pico-8 play session: mixed d-pad (fixed 12-tick cycle), after a click and taps of 🅾, ❎, 🅾+❎, 🅾 in the second before t = 0

[t = 2 s] mixed d-pad (1.2s cycle ×~1): → ← ↑ ↓ + 🅾/❎ taps, ~2s
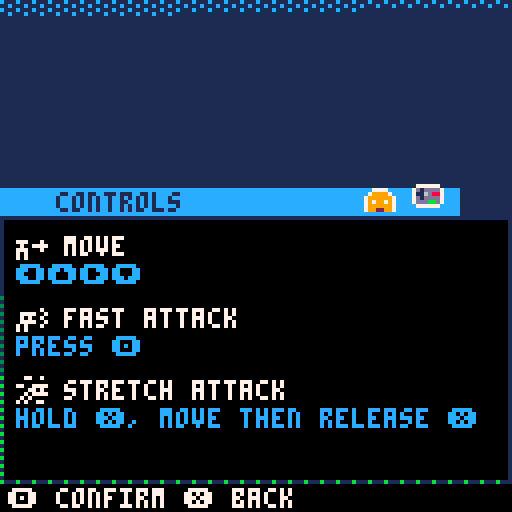
[t = 4 s] mixed d-pad (1.2s cycle ×~3): → ← ↑ ↓ + 🅾/❎ taps, ~4s
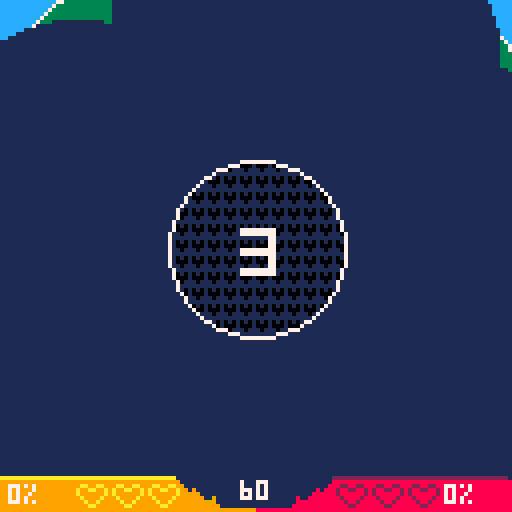
[t = 6 s] mixed d-pad (1.2s cycle ×~5): → ← ↑ ↓ + 🅾/❎ taps, ~6s
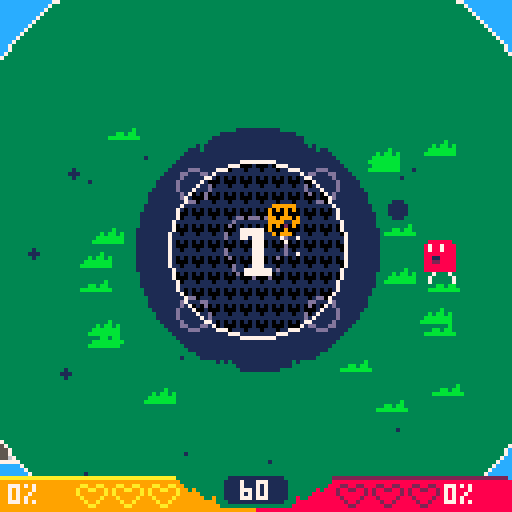
[t = 8 s] mixed d-pad (1.2s cycle ×~6): → ← ↑ ↓ + 🅾/❎ taps, ~8s
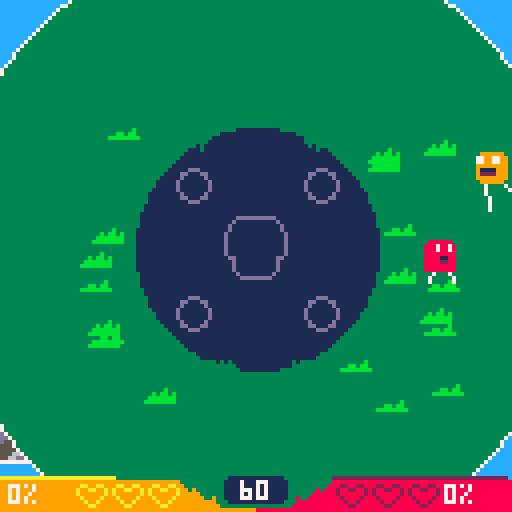

pico-8 cartridge
version 27
__lua__
-- smash like multiplayer game
-- by sebastian lind

players = {} 

respawn_time = 120

small_length, small_stamina, small_lag = 12, 15, 8

long_stamina, stretching_stamina, long_lag = 16, 0.5, 12

knock_back_dec_fastest, knock_back_dec_fast, knock_back_dec_slow = 0.8, 0.88, 0.93

start_speed, start_size, start_acc = 1, 4, 0.15

stamina_recharge, stamina_max, stamina_over_use = 0.3, 43, 0.5

shoot_d_normal, shoot_d_banana, shoot_speed,speed_up, missile_speed = 15, 40, 1.9, 2, 3

power_up_times={
	180, -- shoot
	180, -- banana
	180, -- speed
	300, -- invis
	360, -- flight
	240  -- missile
}

function init_player(x, y, player, stocks, is_ai, is_hat)
	local p = {
	x = x,
	y = y,
	ox = x-1,
	oy = y,
	dx = 0,
	dy = 0,
	flip = false,

	speed = start_speed,
	percentage = 1,
	acc = start_acc,

	attack_speed = 0,
	attack = 0,
	state = 0,
	angle = 0,
	size = start_size,
	
	oax = 0,
	oay = 0,
	nax = 0,
	nay = 0,
	px = 0,
	py = 0,

	spr = 16 + 16 * player,
	col = player == 1 and 2 or 10,
	player = player, -- change to id ...

	stretch = false,
	respawn = false,
	is_outside = false,
	won = false,
	confirm = -1,

	is_ai = is_ai,
	ai_walk_steps=0,
	ai_stretch_steps=0,
	ai_w_x = 64,
	ai_w_y = 64,
	ai_attack_range=20+flr(rnd(10)),
	
	knock_back_speed = knock_back_dec_fast,

	respawntimer = 0,
	stock = stocks,

	stamina = stamina_max,
	walk_slow = 1,
	walk_fast = 1,
	end_lag = 0,

	power = 0,
	power_up = 0,
	power_up_start_time = 0,
	power_up_time = 0,
	shoot_delay=shoot_d_normal,
	stretch_sfx,
	wing_c=0,
	missile_speed=0,
	missile_on=false,
	
	leglx = x - 3,
	legly = y + 6,
	legrx = x + 2,
	legry = y - 4,
	legs = init_legs(x, y, 1.5),

	h_on = is_hat,
	h_a = 0,
	h_p = 0,
	hat = is_hat and 1+flr(rnd(31)) or 0,
	h_x = x,
	h_y = y,
	}
	add(players, p)
end

function updateplayers()
	for k,p in pairs(players) do
		if p.state == 0 then
			recover_stamina(p) 
			if p.is_ai then
				ai_logic(p)
			else
				movement(p)
			end
		end

		for k,op in pairs(players) do
			if p.player ~= op.player then
				p.flip = p.x < op.x
				collision(p,op)
				missile(p,op)
			end 
		end

		if (not p.stretch and p.missile_on == false)update_legs(p.legs, p)
		if (p.power_up > 0)handle_powerup(p)
		if (p.shoot_delay > 0)p.shoot_delay-=1
		p.is_outside = p.x >= 128 or p.x <= 0 or p.y >= 128 or p.y <= 0
		if p.hat > 0 then 
			if p.h_on then 
				p.h_x = p.x
				p.h_y = p.y
			else
				lose_hat(p)
			end
		end 

		if countdown <= 0 then
			if p.state == 0 then 
				if not p.stretch then
					if p.walk_slow == 1 and not p.respawn then
						if p.power_up ~= 1 and p.power_up ~= 2 then
							if (not p.missile_on)do_small_attack(p)
							do_long_attack(p)
						elseif p.shoot_delay <= 0 then
							do_shoot(p)
						end
					end
				else
					stretching(p)
				end
			elseif p.state == 1 then
				attacking(p)
			elseif p.state == 2 then
				retrackting(p)
			elseif p.state == 3 then
				push_back(p)
			elseif p.state == 4 then
				end_lag(p)
			end
			outside_of_arena(p)
			respawn(p)
		end
	end
end

function missile(p, op)
	if p.power_up == 6 and p.missile_on and not op.respawn then
		shake+=0.005
		sfx(40)
		local angle = angle(op.x,op.y,p.x,p.y)
		initparticle(p.x-rnd(4)+rnd(4),p.y-rnd(4)+rnd(4),-angle,0.5,1+flr(rnd(2)), 7)
		p.spr=25 + 16 * p.player
		p.missile_speed = lerp(p.missile_speed, missile_speed, 0.2)
		p.x+=p.missile_speed * cos(angle)
		p.y+=p.missile_speed * sin(angle)
	end
end

function end_missile(p)
	p.power_up=0
	p.power_up_time=0
	p.missile_speed=0
	p.missile_on=false
	reset_legs(p.legs, p)
end

function recover_stamina(p)
	if p.stamina < stamina_max then
		p.stamina += stamina_recharge
	elseif p.stamina >= stamina_max then
		p.stamina = stamina_max
		p.walk_slow = 1
	end
	
	if p.stamina < 0 then
		p.walk_slow = stamina_over_use
		p.stamina = 0
	end
	if p.walk_slow < 1 and flr(p.stamina) % 5 == 0 then
		initparticle(p.x-rnd(4)+rnd(4),p.y,0.75-rnd(0.04)+rnd(0.04),1+rnd(1), 1+flr(rnd(2)), 12)
	end
end

function end_lag(p)
	if p.end_lag > 0 then 
		p.end_lag -= 1
	else
		p.state = 0
	end
end

function collision(p,op) --also messy
	if (not p.respawn and not op.respawn) and p.state ~= 3 and op.state ~= 3 then
		if a_circ_collision(p,op) then 
			local p_power_distance = distance(p.oax,p.oay,p.nax,p.nay)
			local op_power_distance = distance(op.oax,op.oay,op.nax,op.nay)
			
			local p_angle = angle(p.x, p.y, p.oax, p.oay)
			local op_angle = angle(op.x, op.y, op.oax, op.oay)

			local prevdx = p.dx
			local prevdy = p.dy

			if (p.power_up == 6 and op.state == 0) or (op.power_up == 6 and p.state == 0) then --missile attack
				shake+=0.25
				sfx(42)
				if p.power_up == 6 then
					end_missile(p)
					op.state = 3
					op.knock_back_speed = 0.9
					op.angle = p_angle
					distribute_power(op, 40, 1)
				else
					end_missile(op)
					p.state = 3
					p.knock_back_speed = 0.9
					p.angle = op_angle
					distribute_power(p, 40, 1)
				end
			elseif p.state ~= 1 and op.state ~= 1 then -- both just moves
				p.x = p.ox
				p.y = p.oy
				op.x = op.ox
				op.y = op.oy
				p.stretch = false
				op.stretch = false
				p.state = 0
				op.state = 0

				p.dx = op.dx
				p.dy = op.dy
				op.dx = prevdx
				op.dy = prevdy
				if op.is_ai then 
					op.speed /= 2
				end
				sfx(21)

				initparticle(p.x-rnd(4)+rnd(4),p.y-rnd(4)+rnd(4),-p_angle,0.5,1+flr(rnd(2)), 7)
			elseif p.state == 1 and op.state ~= 1 then -- just one attack
				if(p.attack==1) then sfx(20) else sfx(24) end
				shake+=0.12
				hitstun = 4
				p.state = 2
				op.state = 3
				op.knock_back_speed = knock_back_dec_fast

				op.angle = p_angle
				distribute_power(op, p_power_distance, 1)
				for i=0,3 do
					initparticle(op.x+rnd(8)-rnd(8),op.y+rnd(8)-rnd(8), p_angle-rnd(1)/20 +rnd(1)/20, 3+rnd(2)*op.knock_back_speed,1+flr(rnd(3)), p.col)
				end
			elseif p.state == 1 and op.state == 1 then -- both attack
				shake+=0.10
				p.state = 3
				op.state = 3
				
				op.angle = p_angle
				p.angle = op_angle
				distribute_power(op, p_power_distance, 0.75)
				distribute_power(p, op_power_distance, 0.75)

				-- calculate a small attack as a block
				if p.attack == 1 and op.attack ~= 1 then
					p.knock_back_speed = knock_back_dec_fast
					op.knock_back_speed = knock_back_dec_slow
					hitstun = 10
					sfx(23)
				elseif p.attack == 1 and op.attack == 1 then
					p.knock_back_speed = knock_back_dec_fast
					op.knock_back_speed = knock_back_dec_fast
					hitstun = 8
					sfx(22)
				else
					p.knock_back_speed = knock_back_dec_slow
					op.knock_back_speed = knock_back_dec_slow
					local midx = lerp(p.x, op.x, 0.5)
					local midy = lerp(p.y, op.y, 0.5) 
					initcircle(midx, midy, 4, 40, 7)
					hitstun = 12
					sfx(25)
				end 

				for i=0,4 do
					initparticle(op.x+rnd(8)-rnd(8),op.y+rnd(8)-rnd(8), p_angle-rnd(1)/20 +rnd(1)/20, 3+rnd(2)*op.knock_back_speed,2+flr(rnd(3)), p.col)
					initparticle(p.x+rnd(8)-rnd(8),p.y+rnd(8)-rnd(8), op_angle-rnd(1)/20 +rnd(1)/20, 3+rnd(2)*p.knock_back_speed,2+flr(rnd(3)), op.col)
				end
			end
		end
	end
end

function distribute_power(pl, power_distance, strength)
	pl.power = ((power_distance / 8) * pl.percentage) * strength
	pl.percentage += power_distance / 30 * strength
	if pl.power_up == 6 then
		initcircle(pl.x, pl.y, 3, 40, 7)
		hitstun = 20
		end_missile(pl)
	end
	if pl.is_ai then 
		pl.speed = 0
	end
	if pl.h_on and pl.hat > 0 and pl.power > 2 then 
		sfx(8)
		pl.h_on = false
		pl.h_a = pl.angle
		pl.h_p = pl.power * 1.5
	end
end

function outside_of_arena(p)
	local is_dead = not p.respawn and game_state ~= 3 and p.power_up ~= 5 and
		((not circ_collision(p.x,p.y,arenax,arenay,4,arenarad) and 
		p.state == 0 and not p.stretch) or 
		(p.state ~= 0 and p.is_outside))
	if is_dead then
		shake+=0.08
		initcircle(p.x, p.y, 3, 80, p.col)
		for i = 0, 20 do
			initparticle(p.x+4,p.y+4, 0.05*i, 3, 2+flr(rnd(2)), 7)
			initparticle(p.x+4,p.y+4, 0.05*i, 6, 4+flr(rnd(4)), p.col)
		end
		remove_stock(p)
	end
end

function remove_stock(p)
	if not p.respawn then
		p.respawn = true
		p.stretch = false
		p.percentage = 1
		p.stamina = stamina_max
		p.walk_slow = 1
		p.ai_stretch_steps = 0
		p.walk_fast = 1
		p.state = 0
		p.angle = 0
		p.power = 0
		p.hat = 0
		p.x = 60 + rnd(8)
		p.y = 60 + rnd(8)
		p.spr=18 + 16 * p.player
		p.power_up = 0
		p.power_up_time = 0
		p.missile_speed = 0
		p.missile_on = false
		sfx(29)
		reset_legs(p.legs, p)
		p.stock -= 1

		if p.stock == 0 then
			game_over()
		end
	end
end

function respawn(p)
	if p.respawn then
		if p.respawntimer < respawn_time then
			p.respawntimer+=1
			if (p.respawntimer % 4 == 0)initparticle(p.x,p.y, 0.75, 1 + flr(rnd(2)),1+flr(rnd(2)), p.col)
		else 
			p.spr=16 + 16 * p.player
			p.respawntimer = 0
			p.respawn=false
			sfx(43)
			-- can stick here...
		end
	end
end

function handle_powerup(p)
	if p.power_up == 3 then
		p.walk_fast = speed_up
		if abs(p.dx) > 1.7 or abs(p.dy) > 1.7 then
			initparticle(p.x-4+rnd(8),p.y-4+rnd(8), 0,0, rnd(2), 10)
		end
	end
	if p.power_up == 5 then
		if p.wing_c < 1.9 then
			p.wing_c+=0.1	
		else
			p.wing_c=0
		end
	end

	if p.power_up_time > 0 then 
		p.power_up_time-=1
	else
		if (p.power_up == 6)end_missile(p)
		p.power_up_time = 0
		p.power_up = 0
		p.walk_fast = 1
	end
end

function movement(p)	
	p.ox = p.x
	p.oy = p.y
	
	p.dx *= 0.85
	p.dy *= 0.85

	local speed =  p.speed * p.walk_slow * p.walk_fast
	local acc = p.acc * p.walk_fast

	p.dx=min(p.dx, speed)
	p.dx=max(p.dx,-speed)
	p.dy=min(p.dy, speed)
	p.dy=max(p.dy,-speed)

	local moved = false
	if btn(0, p.player) then 
		p.dx-= acc
		moved=true
	end
	if btn(1, p.player) then 
		p.dx+= acc
		moved=true
	end
	if btn(2, p.player) then 
		p.dy-= acc
		moved=true
	end
	if btn(3, p.player) then 
		p.dy+= acc
		moved=true
	end

	p.x+=p.dx
	p.y+=p.dy
	if moved then
		p.angle = angle(p.x, p.y, p.ox, p.oy)
	end
end

function ai_logic(p) -- messy code, does somewhat its job
	local n_a = 0
	for k, op in pairs(players) do		
		if p.player ~= op.player then
			local distance_to_player = distance(op.x, op.y, p.x, p.y)
			local is_running_away = p.percentage > 2.6 and op.percentage < 3 and distance_to_player < 22 and (arenatime >= halftime and is_half_time)

			-- determine walking angle
			if p.respawn and (arenatime < halftime and is_half_time) then
				n_a=angle(arenax + rnd(4) - rnd(4), arenay + rnd(4) - rnd(4), p.x, p.y)
			elseif #power_ups > 0 and power_ups[1].transparent_c <= 0 then 
				n_a = angle(power_ups[1].x, power_ups[1].y, p.x, p.y)
			elseif p.ai_stretch_steps > 0 then
				p.ai_stretch_steps-=1
				if p.x < 4 or p.y < 4 or p.x > 124 or p.y > 124 then
					n_a=angle(arenax, arenay, p.x, p.y)
				else
					n_a=angle(p.x, p.y, op.x, op.y)
				end
			elseif p.ai_walk_steps > 0 then
				p.ai_walk_steps-=1
				n_a = angle(p.ai_w_x, p.ai_w_y, p.x, p.y)
				
				if distance(p.ai_w_x, p.ai_w_y, p.x, p.y) < 6 then
					p.ai_walk_steps = 0
				end
			elseif circ_collision(op.x, op.y, arenax, arenay, 4, arenarad) then
				if is_running_away then
					n_a=angle(p.x, p.y, op.x, op.y)
				else
					n_a=angle(op.x, op.y, p.x, p.y)
				end
			else
				random_w_point(p) -- just walk somewhere else
			end
		
			--attack
			if not p.respawn and not op.respawn and not p.missile_on and countdown <= 0 and p.walk_slow == 1 and p.ai_stretch_steps <= 0 then
				if p.power_up ~= 1 and distance_to_player < p.ai_attack_range and (p.stamina > 30 or op.percentage > 3.5) then
					-- pick new attack range
					p.ai_attack_range = 21 + flr(rnd(10))
					--attack not in walking direction
					if is_running_away or p.ai_walk_steps > 0 then 
						p.angle  = angle(op.x, op.y, p.x, p.y)
					else
						p.angle = n_a
					end
					small_attack(p)
					return
				elseif (p.power_up == 1 or p.power_up == 2) and p.shoot_delay <= 0 then
					shoot(p)
				end
			end

			-- check if it should walk randomly or stretch
			if p.ai_walk_steps <= 0 and p.ai_stretch_steps <= 0 and (arenatime > halftime and is_half_time)
			 and (distance_to_player > 36 or op.respawn or countdown > 0 or op.state == 3 or p.respawn) then
				local step_r = rnd()

				if step_r > 0.98 and not op.respawn and not p.respawn and countdown <= 0 and p.walk_slow == 1 then -- stretch 
					p.ai_stretch_steps = 24 + flr(rnd(50))
					long_attack(p)
				elseif step_r > 0.9 or op.respawn then -- walk random
					random_w_point(p)
				end
			end
		end
	end

	p.speed=lerp(p.speed, start_speed * 0.7, 0.03)
	p.ox = p.x
	p.oy = p.y

	p.x += p.speed * cos(n_a) * p.walk_slow * p.walk_fast
	p.dx = p.x - p.ox	
	p.y += p.speed * sin(n_a) * p.walk_slow * p.walk_fast
	p.dy = p.y - p.oy
end

function random_w_point(p)
	p.ai_walk_steps = 20 + flr(rnd(60))
	p.ai_w_x, p.ai_w_y = get_point_in_circle(arenax,arenay,arenarad)
end

function get_point_in_circle(x,y,rad)
	local random_r = (rad-10) * sqrt(rnd())
	local theta = rnd() * 2 * 3.14
	return x + random_r * cos(theta), y + random_r * sin(theta)
end

function do_shoot(p)
	if btnp(4, p.player) and not p.respawn then
		shoot(p)
	end
end

function shoot(p)
	for k, op in pairs(players) do
		if p ~= op then
			sfx(p.power_up == 1 and 26 or 44)
			initbullet(p.x,p.y, angle(op.x,op.y,p.x,p.y), p.player,p.power_up)
			p.shoot_delay = p.power_up == 1 and shoot_d_normal or shoot_d_banana
			p.spr = 21 + 16 * p.player
		end
	end
end

function do_small_attack(p)
	if btnp(4, p.player) then
		small_attack(p)
	end
end

function small_attack(p)
	p.dx = 0
	p.dy = 0
	p.oax = p.x
	p.oay = p.y
	p.nax = p.x + cos(p.angle) * small_length
	p.nay = p.y + sin(p.angle) * small_length
	p.state = 1
	p.attack = 1
	sfx(37)
	p.stamina-=small_stamina
	p.end_lag = small_lag
	
end

function do_long_attack(p)
	if btn(5,p.player) then
		long_attack(p)
	end
end

function long_attack(p)
	if p.power_up == 6 then 
		if (not p.missile_on)shake+=0.1
		sfx(12)
		p.missile_on=true
		return
	end
	p.spr=22 + 16 * p.player
	p.dx = 0
	p.dy = 0
	p.oax = p.x
	p.oay = p.y
	p.stretch = true
	p.end_lag = long_lag
end

function attacking(p)
	p.x=lerp(p.x,p.nax,0.35)
	p.y=lerp(p.y,p.nay,0.35)
	
	if distance(p.x, p.y, p.nax, p.nay) < 0.5 then 
		p.state = 2
		p.spr=19 + 16 * p.player
	end
end

function retrackting(p)
	p.x=lerp(p.x,p.oax,0.25)
	p.y=lerp(p.y,p.oay,0.25)
	p.size=lerp(p.size,start_size,0.3)
	if distance(p.x, p.y, p.oax, p.oay) < 0.5 then 
		p.state = 4
		p.spr = 16 + 16 * p.player
	end
end

function stretching(p)
	local distance = distance(p.x, p.y, p.oax, p.oay)
	if (btn(5, p.player) or p.ai_stretch_steps > 0) and not p.is_outside and p.walk_slow == 1 then
		p.stamina-= stretching_stamina
		p.speed = (start_speed - (distance / 42) * start_speed)
		if p.speed < 0 then
			p.speed = 0
		end
		local new_stretch_sfx = min(30 + flr(distance / 10),35)
		if (new_stretch_sfx ~= p.stretch_sfx) then 
			sfx(new_stretch_sfx)
			p.stretch_sfx = new_stretch_sfx
		end
	else
		p.state = 1
		p.stamina -= long_stamina
		local angle = angle(p.oax, p.oay,p.x, p.y)
		p.speed = start_speed
		p.stretch = false
		p.attack = 2
		sfx(36)
		p.dx = 0
		p.dy = 0
		p.nax = p.oax + cos(angle) * distance
		p.nay = p.oay + sin(angle) * distance
	end
end

function push_back(p)
	p.power*=p.knock_back_speed
	p.spr=20 + 16 * p.player

	local ox = p.x
	local oy = p.y
	p.x = p.x + cos(p.angle) * p.power
	p.y = p.y + sin(p.angle) * p.power
	--calc delta instead
	p.dx = p.x - ox
	p.dy = p.y - oy

	if p.power < 0.1 then
		p.state = 0
		p.spr=16 + 16 * p.player
	end
end

function lose_hat(p)
	p.h_p *= 0.99 
	p.h_x = p.h_x + cos(p.h_a) * p.h_p
	p.h_y = p.h_y + sin(p.h_a) * p.h_p
end

function draw_player(p)
	if p.power_up ~= 4 then
		local bounce = p.spr % 2 == 0 and 1 or 0
		if p.power_up == 5 then
			fillp(▒)
			circfill(p.x,p.y+8,4+bounce,2)
			fillp()
		end
		if not p.respawn and not p.missile_on and (p.power_up ~= 5 or (p.power_up == 5 and p.stretch == true)) then
			draw_legs(p.legs, p)
		end
		local b_dead = p.respawn and bounce*2 or 0
		spr(p.spr, p.x-4, p.y-4+b_dead,1,1,p.flip)
		
		if p.hat > 0 then
			spr(127+p.hat,p.h_x-4, p.h_y-9-bounce,1,1,p.flip)
		end
		if p.power_up == 5 then 
			spr(178+p.wing_c,p.x-12,p.y-3-bounce)
			spr(178+p.wing_c,p.x+4,p.y-3-bounce,1,1,true)
		end
	end

--print(p.missile_speed, p.x, p.y, 2)
end

--legs

function init_legs(x, y, speed)
	local legs = {
		rx = x - 3,
		ry = y + 6,
		lx = x + 3,
		ly = y + 6,
		speed = speed,
		stop = false,
		area = 10,
		pointx = x,
		pointy = y + 4,
	}
	return legs
end

function update_legs(l, p)
	if not l.stop then
		local dist = distance(l.rx, l.ry, l.pointx, l.pointy)
		l.rx += p.dx * l.speed
		l.ry += p.dy * l.speed
		if dist >= l.area then 
			l.lx = p.x + 3
			l.ly = p.y  + 6
			l.pointx = l.rx
			l.pointy = l.ry
			l.stop = true
			if not p.respawn then 
				if game_state == 3 and not p.won then 
					p.spr = 23 + 16 * p.player
				else
					p.spr = 16 + 16 * p.player
				end
			end
		end
	else
		local dist = distance(l.lx, l.ly, l.pointx, l.pointy)
		l.lx += p.dx * l.speed
		l.ly += p.dy * l.speed
		if dist >= l.area then 
			l.rx = p.x - 3
			l.ry = p.y + 6
			l.pointx = l.lx
			l.pointy = l.ry
			l.stop = false
			if not p.respawn then 
				if game_state == 3 and not p.won then 
					p.spr = 24 + 16 * p.player
				else
					p.spr = 17 + 16 * p.player
				end
			end
			sfx(28)
			initparticle(l.rx + rnd(5),l.ry, 0.01, -0.5, 1, 7)
		end
	end
end

function reset_legs(l, p)
	l.rx = p.x - 3
	l.ry = p.y + 6
	l.lx = p.x + 3
	l.ly = p.y + 6
end

function draw_legs(l, p)
	line(p.x - 2, p.y + 3, l.rx, l.ry, 7)
	line(p.x + 2, p.y + 3, l.lx, l.ly, 7)
end

bullets={}
function initbullet(x, y, angle, player, type)
	local start_spr=160 + player * 2 + (type-1) * 4
	
	local b={
		x=x,
		y=y,
		angle = angle,
		player = player,
		incol = 8,
		size = 2,
		speed = type == 1 and shoot_speed or 0,
		type = type,
		s_spr = start_spr,
		spr = start_spr,
		knock_back = type == 1 and 15 or 10,
		damage = type == 1 and 0.5 or 1,
		col = player == 1 and 9 or 13,
		timer=0
	}
	add(bullets, b)
end

function updatebullets()
	for k,b in pairs(bullets) do
		b.x+=b.speed*cos(b.angle)
		b.y+=b.speed*sin(b.angle)

		bullet_collision(b)

		if b.timer < 30 then 
			b.timer+=1
		else
			b.timer=0
			if b.spr > b.s_spr then 
				b.spr-=1
			else
				b.spr+=1
			end
		end
		if b.x >= 128 or b.x <= 0 or b.y >= 128 or b.y <= 0 then
			del(bullets, b)
		end
	end
end

function bullet_collision(b)
	for k, p in pairs(players) do
		if (b.player ~= p.player and not p.respawn and p.power_up ~= 5) then
			if circ_collision(b.x,b.y,p.x, p.y, b.size, 4) then
				if p.state ~= 3 then 
					p.state = 3
					sfx(b.type == 1 and 27 or 41)
					p.angle = b.type == 1 and b.angle or angle(b.x,b.y,p.x,p.y)
					p.knock_back_speed = b.type == 1 and knock_back_dec_fastest or knock_back_dec_slow
					distribute_power(p, b.knock_back, b.damage)
				end
				for i=0, 3 do initparticle(b.x,b.y,0,0,2,b.incol) end
				del(bullets, b)
			end
		end
	end
end

function draw_bullet(b)
	spr(b.spr,b.x-4,b.y-4)
end

-->8
--particles
particles={}
function initparticle(x,y,sangle,sspeed,size,col)
	local p={
		x=x,
		y=y,
		angle= sangle == 0 and rnd(0) or sangle,
		speed = sspeed == 0 and rnd(2) or sspeed,
		size=size,
		col=col
	}
	add(particles,p)
end

function updateparticle(p)
	p.speed*=0.9
	p.x+=p.speed*cos(p.angle)
	p.y+=p.speed*sin(p.angle)
	local speed = p.size > 5 and 0.4 or 0.09
	p.size -= speed
	if(p.size <=0)del(particles,p)
end

function drawcircpart(p)
	circfill(p.x,p.y,p.size,p.col)
end

circles={}
function initcircle(x,y,speed, maxsize, col)
	local p={
		x=x,
		mx=x,
		y=y,
		size=0,
		maxsize=maxsize,
		col=col,
		speed=speed
	}
	add(circles,p)
end

function updatecircle(p)
	p.size += p.speed
	if(p.size >=p.maxsize)del(circles,p)
end

function drawcircle(p)
	circ(p.x,p.y,p.size,p.col)
	circ(p.x,p.y,p.size-1,p.col)
end

power_ups={}
function init_powerup(x,y,type)
	local p={
		x=x,
		y=y,
		size=5,
		type=type,
		spr=111+type,
		t=0,
		flip=false,
		flipped=false,
		transparent_c=5,
		delay=50
	}
	sfx(39)
	add(power_ups,p)
end

function update_powerup(p)
	if p.transparent_c <= 0 then
		if p.t < p.delay then
			p.t+=1
		else
			if p.delay == 50 then
				p.delay=5
			else
				p.delay=50
				p.flipped=not p.flipped
			end
			p.t=0
			p.flip=not p.flip
		end
	
		for pl in all(players) do 
			if not pl.respawn and a_circ_collision(p, pl) then
				pl.power_up = p.type
				shake+=0.08
				pl.power_up_time = power_up_times[p.type]
				pl.power_up_start_time = pl.power_up_time
				sfx(9)
				del(power_ups, p)
			end
		end
	else
		p.transparent_c-=1
	end
end

function draw_powerup(p)
	if p.flip then
		line(p.x,p.y-p.size,p.x,p.y+p.size,6)
		line(p.x, p.y+p.size,p.x,p.y+p.size+2,0)
	else
		circfill(p.x, p.y+p.size, p.size-1, 0)
		if p.transparent_c <= 0 then 
			circfill(p.x,p.y,p.size,2)
		end
		spr(p.spr,p.x-p.size+1,p.y-p.size+1,1,1,p.flipped)
		circ(p.x,p.y,p.size,6)
	end
end


-->8
--main

function start_match(with_ai)
	sfx(15)
	sfx(16)
	music(-1,200)
	game_state=1
	countdown = 60 * 4
	g_countdown=180
	is_draw = false
	ti=0

	for i=0,20 do
		initparticle(rnd(128),rnd(128), 0.01, 0.01,30+flr(rnd(20)), 1)
	end

	for k,v in pairs(players) do players[k]=nil end
	for k,v in pairs(stones) do stones[k]=nil end
	for k,v in pairs(grass) do grass[k]=nil end
	for k,v in pairs(power_ups) do power_ups[k]=nil end
	for k,v in pairs(clouds) do clouds[k]=nil end
	for k,v in pairs(bullets) do bullets[k]=nil end

	local stocks = m_set[1][2][c_set[1]]
	arenatime = m_set[2][2][c_set[2]] * 60
	halftime = arenatime / 2
	arenarad = 80

	is_half_time = m_set[3][2][c_set[3]]
	is_item_on = m_set[4][2][c_set[4]]
	local is_hats_on = m_set[5][2][c_set[5]]

	init_player(20, 64, 0,stocks,false,is_hats_on)
	init_player(110, 64, 1,stocks,with_ai,is_hats_on)

	init_stone(6,5,1)
	init_stone(-3,110,2)
	init_stone(116,-1,2)
	init_stone(109,82,2)
	init_stone(48,82,1)

	shake+=0.15
	--init_powerup(40,40,2) -- test

	arenaspr = 26 + 2 * flr(rnd(3))

	for i=0, 32 do
		local x=20+rnd(90)
		local y=20+rnd(80)
		if not circ_collision(x+4,y+4,arenax,arenay,6,arenainner) and
				circ_collision(x+4,y+4,arenax,arenay,1,arenarad) then
			init_grass(x,y)
		end
	end
end

hitstun = 0
function _init()
	cartdata("elastiskalinjen_fll")
	music_off=dget(0)
	if (music_off==0)music(7)
	menuitem(1,m_t..is_on(music_off), function() toggle_music() end)

	local bread = stat(6)
	if bread == "skip main" then
		main_menu_shown=true
		ma_x_b = 86
	end
end

music_off,m_t=0,"♪ music:"
function toggle_music()
	music_off= music_off == 1 and 0 or 1
	dset(0,music_off)
	if music_off == 1 then music(-1,200) else music(game_state == 0 and 0 or 7,200) end
	menuitem(1,m_t..is_on(music_off),function() toggle_music()  end)
end

function is_on(state) 
	return state==1 and "off" or "on"
end

function _update60()
	if game_state == 0 then 
		update_menu()
	elseif game_state >= 1 then
		spawn_waves()
		spawn_clouds()
		if hitstun == 0 then
			foreach(stones, update_stone)
			foreach(waves, update_wave)
			foreach(grass, update_grass)
			foreach(particles, updateparticle)
			foreach(circles, updatecircle)
			foreach(power_ups, update_powerup)
			foreach(clouds, update_cloud)
			updateplayers()
			updatebullets()

			if game_state == 1 then
				if countdown < 0 then
					update_arena()
					spawn_power_up()	
				else 
					countdown-=1
				end
			else
				update_game_over()
			end
		else
			hitstun -=1
		end
	end
end

function _draw()
	if game_state == 0 then 
		draw_menu()
	elseif game_state >= 1 then 
		cls(12)
		doshake()

		if arenatime <= halftime then
			spr(72,arenax-8, arenay + 24,2,2)
		end

		foreach(stones, draw_stone)
		foreach(waves, draw_wave)
		drawarena()
		foreach(grass, draw_grass)
		foreach(power_ups, draw_powerup)
		foreach(circles, drawcircle)
		foreach(bullets, draw_bullet)
		foreach(players, draw_player)
		foreach(particles, drawcircpart)

		foreach(clouds, draw_cloud)

		camera()
		if game_state == 3 then
			draw_game_over()
		end
		ui()
	end
end

-->8
--foliage

water_t=0
function spawn_waves()
	water_t = timer(water_t,40,spawn_wave)
end

function spawn_wave()
	local x=rnd(128)
	local y=rnd(128)
	if not circ_collision(x+4,y+4,arenax,arenay,1,arenarad) then
		init_wave(x,y)
	end
end

grass={}
function init_grass(x,y)
	local p={
		x=x,
		y=y,
		spr=48 + flr(rnd(2)) * 3,
		sspr=0,
		flip = flr(rnd(2)) == 0 and false or true,
		t=0
	}
	add(grass,p)
end

function update_grass(p)
	if p.move then
		if p.t < 10 then
			p.t+=1
		else
			p.t=0
			if p.sspr < 2 then
				p.sspr+=1
			else
				p.sspr=0
				p.move=false
			end
		end
	else
		for player in all(players) do
			if circ_collision(p.x+4,p.y+4,player.x,player.y,5,5) then
				p.move = true
			end
		end
	end
	
	if not circ_collision(p.x+4,p.y+4,arenax,arenay,1,arenarad-6) then
		del(grass, p)
	end
end

function draw_grass(p)
	spr(p.spr + p.sspr,p.x, p.y,1,1,p.flip)
end

waves={}
function init_wave(x,y)
	local w={
		x=x,
		y=y,
		back=false,
		t=0,
		spr=56
	}
	add(waves,w)
end

function update_wave(p)
	if p.t < 8 then
		p.t+=1
	else
		p.t=0
		if not p.back then 
			if p.spr < 59 then
				p.spr+=1
			else
				p.back=true
			end
		else
			if p.spr > 56 then
				p.spr-=1
			else
				del(waves,p)
			end
		end
	end
end

function draw_wave(p)
	spr(p.spr,p.x, p.y)
end

stones={}
function init_stone(x,y,size)
	local p={
		x=x + rnd(16) - rnd(16),
		y=y + rnd(16) - rnd(16),
		size=size,
		spr = size == 1 and 60 or 99,
		t=0
	}
	add(stones,p)
end

function update_stone(p)
	if p.t < 61 then
		p.t+=1
	else
		p.t=0
		if p.size == 2 then 
			if p.spr < 101 then
				p.spr+=2
			else
				p.spr=99
			end
		else
			if p.spr < 61 then
				p.spr+=1
			else
				p.spr=60
			end
		end
	end
end

function draw_stone(p)
	spr(p.spr,p.x,p.y,p.size,1)
end

clouds={}
function init_cloud(x,y)
	local nr_puffs = 8 + flr(rnd(5))
	local radius = 8 + flr(rnd(16))
	local height = 3 + flr(rnd(6))

 	local min_x = x - radius
 	local max_x = x + radius
 	local min_y = y - height
 	local max_y = y + height

	puffs={}
	for i=1, nr_puffs do
		puff={
			x=flr(min_x + rnd(max_x-min_x - 1)),
			y=flr(min_y + rnd(max_y-min_y - 1)),
			r=flr(3 + rnd(9))
		}
		add(puffs, puff)
	end
	local p={
		x=x,
		y=y,
		puffs=puffs,
		t=0,
		h=height,
		speed = nr_puffs * 0.025
	}
	add(clouds,p)
end

function update_cloud(c)
	c.t+=0.01
	c.x+=c.speed
	for p in all(c.puffs) do 
		p.x+=c.speed
		p.y+=sin(c.t) * (0.03 * (16 / p.r))
	end
	if (c.x > 164)del(clouds, c)
end

function draw_cloud(c)
	for p in all(c.puffs) do 
		circfill(p.x, p.y, p.r, 7)
	end
end

cloud_t,cloud_s=0,560+rnd(560)
function spawn_clouds()
	cloud_t = timer(cloud_t, cloud_s, spawn_cloud)
end

function spawn_cloud()
	cloud_s=720 + rnd(560)
	init_cloud(-40, 8+rnd(112))
end

-->8
--arena

arenax,arenay,arenarad,arenastart,arenainner,arenacolor,arenaspr=64,62,80,60,30,3,26+2*flr(rnd(3))
function update_arena()
	arenatime-=1
	if arenatime <= 0 then 
		game_over()
	end
	if arenarad > arenastart+1 then
		arenarad-=0.1
	end
	if is_half_time and arenatime <= halftime and arenarad > arenainner + 1 then
		arenarad-=0.05
	end
end

function drawarena()
	circfill(arenax,arenay,arenarad,arenacolor)
	circfill(arenax,arenay,arenainner,1)
	circ(arenax,arenay,arenarad,7)

	if arenarad > arenainner + 4 then
		for i=1,#wedge_arr do
			spr(wedge_arr[i][1],wedge_arr[i][2],wedge_arr[i][3])
		end
	end
	spr(arenaspr,arenax-8,arenay-8,2,2)
	for i=1,#sp_points do
		circ(sp_points[i][1],sp_points[i][2],4,13)
	end
end

set_p_delay=12*60
power_up_spawn_delay=set_p_delay + (flr(rnd(8)) * 60)
is_item_on=true
function spawn_power_up()
	if is_item_on then 
		if power_up_spawn_delay > 0 then
			power_up_spawn_delay -= 1
		else
			power_up_spawn_delay = set_p_delay + (flr(rnd(8)) * 60)
			local random = rnd(sp_points)
			initparticle(random[1],random[2],0,-1,3,7)
			init_powerup(random[1],random[2], 1+flr(rnd(6)))
		end
	end
end

wedge_arr={
	{55,73,35},
	{55,44,35},
	{54,72,85},
	{54,52,85}
}

sp_points={
	{arenax-16, arenay-16},
	{arenax+16, arenay-16},
	{arenax+16, arenay+16},
	{arenax-16, arenay+16}
}

-->8
--ui

function ui()
	draw_player_ui()
	draw_countdown()
end

function draw_player_ui()
	rectfill(0, 127, 64, 128,9)
	rectfill(64, 127, 128, 128,8)
	
	rectfill(0, 120, 40, 128,9)
	spr(7,40,120,2,1)

	rectfill(88,120,128,128,8)
	spr(9,88-16,120,2,1)

	for i=1, #players do
		local p = players[i]
		local percentage = abs(100 - (-flr(-(p.percentage * 100))))
		print(""..percentage  .. "%", 2 + (i-1) * 109, 121, 7)

		for y=1, p.stock do
			spr(4+i, (10 + (i-1) * 65) + y * 9, 120)
		end
		local x = (i-1) * 83
		line(x, 119, x + p.stamina, 119, p.col)
		if p.power_up_time > 0 then 
			line(x, 118, x + (43 * p.power_up_time / p.power_up_start_time), 118, 13)
			spr(247+p.power_up, x+1, 110)
		end
	end
	local c_spr=(game_state == 3 and g_countdown < 239) and 13 or 11
	spr(c_spr,56,118,2,1)
	local time = game_state == 3 and g_countdown or arenatime
	print(ceil(time/60),60,120,7)
end

function draw_countdown()
	if countdown > 0 then
		fillp(♥)
		circfill(arenax,arenay,24 + sin(t())*6,0)
		fillp()
		spr(70 - flr(countdown/60) * 2, 56,56, 2, 2)
		circ(arenax,arenay,24 + sin(t())*5,7)
	end
end

-->8
--help

shake=0
function doshake()
	local shakex=16-rnd(32)
 	local shakey=16-rnd(32)
 
	shakex*=shake
	shakey*=shake
	camera(shakex,shakey)
	shake=shake*0.95
	if(shake < 0.05)shake=0
end

function distance(x1,y1,x2,y2)
	return sqrt(((x2-x1)/10)^2+((y2-y1)/10)^2)*10
end

function circ_collision(x1,y1,x2,y2,rad1,rad2)
	if(distance(x1,y1,x2,y2) < rad1+rad2) then return true else return false end
end

function a_circ_collision(a, b)
	if(distance(a.x,a.y,b.x,b.y) < a.size+b.size) then return true else return false end
end

function angle(x1,y1,x2,y2)
 	return atan2(x1-x2,y1-y2)
end

function lerp(var,target,pow)
	return var+pow*(target-var)
end

function zspr(n,w,h,dx,dy,dz)
	sx = shl(band(n,0x0f),3)
	sy = shr(band(n,0xf0),1)
	sw = shl(w,3)
	sh = shl(h,3)
	dw = sw*dz
	dh = sh*dz
	sspr(sx,sy,sw,sh,dx,dy,dw,dh)
end

function timer(timer,threshold,fun)
	if timer < threshold then 
		timer+=1
	else 
		timer=0
		if (fun ~= nil)fun()
	end
	return timer
end

-->8
--menu

game_state=0
ti=0
td=0
r=5
s=8

sel_x = 40

ma_i=0
ma_x=2
ma_y=15
ma_l=0
ma_s_i=0
ma_s_x=3
ma_s_y=24

cur_i=0
cur_c=0

main_menu_shown=false
ma_x_b=0

function update_menu()
	ti+=0.015
	td+=r
	if ma_l == 0 then
		ma_i=move_cursor(ma_i, 3)
	else
		ma_s_i=move_cursor(ma_s_i,#c_set-1)
		move_setting_cursor()
	end

	ma_y=lerp(ma_y,15+ma_i*16,0.3)
	ma_s_y=lerp(ma_s_y,11+ma_s_i*10,0.35)
	sel_x=lerp(sel_x,40,0.09)
	
	if cur_c < 12 then
		cur_c+=1
	else
		cur_c=0
		cur_i = cur_i == 0 and 1 or 0
	end
	
	if ma_l < 2 then
		if btnp(4) then
			if(ma_l == 0)sfx(2)
			if not main_menu_shown then
				main_menu_shown = true
			elseif ma_x_b > 77 then
				if ma_l == 0 then 
					ma_l=1
				elseif ma_l == 1 and ma_i < 2 then
					ma_l=2
				end
			end
		elseif btnp(5) then
			if(ma_l > 0)sfx(3)
			ma_l=0
			ma_s_i=0
		end
	elseif ma_l == 2 then
		if game_state == 0 then
			start_match(ma_i == 0)
		end
	end
	
	if main_menu_shown then 
		ma_x_b=lerp(ma_x_b, 86, 0.055)
	end
end

function move_setting_cursor()
	if btnp(1) then
		sfx(0)
		if c_set[ma_s_i+1] < #m_set[ma_s_i+1][2] then
			c_set[ma_s_i+1]+=1				
		else 
			c_set[ma_s_i+1]=1
		end
	elseif btnp(0) then
		sfx(0)
		if c_set[ma_s_i+1] > 1 then
			c_set[ma_s_i+1]-=1				
		else 
			c_set[ma_s_i+1]=#m_set[ma_s_i+1][2]
		end
	end	
end

function move_cursor(cursx, maxn)
	if btnp(3) then
		sfx(1)
		if (ma_l == 0)sel_x=0
		cursx = timer(cursx, maxn, nil)
	elseif btnp(2) then
		sfx(1)
		if (ma_l == 0)sel_x=0
		if cursx > 0 then
			cursx-=1
		else
			cursx=maxn
		end
	end

	return cursx
end

function draw_menu()
 cls(1)
	
 for x=0,128,1 do
  fillp(░)
  rectfill(x,0,x,s*-sin((x+td)/2160),12)
		rectfill(x,128,x,80+s*-sin((x+td)/1080),3)
  rectfill(x,128,x,90+s*-sin((x+td/3)/720),11)
  fillp()              
	end
	
	if not main_menu_shown or ma_x_b < 75 then 
		draw_startscreen()
	else
		draw_main_memu()
		
		if ma_l == 1 then
			local endi = ma_i*16+95
			if endi > 119 then 
				endi = 119
			end
			rectfill(1,23+ma_i*16,126,endi,0)
		
			if ma_i < 2 then   
				draw_match_settings()
			elseif ma_i == 2 then 
				draw_controls()
			else 
				draw_about()
			end
		end
	end
	
	draw_help()
end

function draw_startscreen()
	zspr(210,4,1,8+cos(ti)*4-ma_x_b,16,2)
	zspr(226,3,1,8-cos(ti)*3-ma_x_b,32,2)
	zspr(242,3,1,8+cos(ti)*4-ma_x_b,48,2)
	
	zspr(208,2,3,80+ma_x_b,16+sin(ti)*2,2)
	
	if flr(ti) % 2 == 0 and ma_x_b == 0 then
		print("press start 🅾️", 34,80,7)
	end
end

function draw_main_memu()
	for i=1, #menu_items do 
		local bonus = ma_i+1 == i and 2 or 0
		if bonus == 2 then
			rectfill(0,i*16-1,87+sel_x,i*16+5,12)
			if sel_x > 24 then 
				spr(192+cur_i,64+sel_x,i*16-3)
				spr(194+ma_i*2+cur_i,76+sel_x,i*16-3)
			end 
		end
		if ma_l == 0 or bonus == 2 then
			local c= (bonus == 2) and 1 or 7
			print(menu_items[i],12+bonus,i*16,c)
		end
	end
	
	if (ma_l == 0)spr(202+cur_i,ma_x,ma_y)
end

function draw_help()
	rectfill(0,121,128,128,0)
	local text = main_menu_shown and "🅾️ confirm ❎ back" or by
	print(text,2,122,7)
end

function draw_match_settings()
	for i=1,#m_set do 
		local bonus = ma_s_i+1 == i and 2 or 0
		spr(217+i,10+bonus,ma_y+2+i*10)
		print(m_set[i][1],24+bonus, ma_y+4+i*10,7)
		
		local setting=m_set[i][2][c_set[i]]
		if setting == false then 
			setting = "off"
		elseif setting == true then 
			setting = "on"
		end
		print("<       >", 80, ma_y+4+i*10,7)
		local b= bonus == 2 and cur_i or 0
		print(setting,93, ma_y+4+i*10-b,12)
	end
	print(m_set[ma_s_i+1][3],4,ma_i*16+80,12)
	spr(204+cur_i,ma_s_x,ma_y+ma_s_y)
end

function draw_controls()
	for i=1, #controls do
		spr(235+i,4,40+i*18)
		print(controls[i][1],16,41+i*18,7)
		print(controls[i][2],4,48+i*18,12)
	end
end

by="sebastian lind @elastiskalinjen"
function draw_about()
	spr(206,2,73)
	print("this game was made by",12,75,7)
	print(by,2,83,12)
	
	spr(207,2,95)
	print("goal of the game",12,96,7)
	print("try to knock your opponent\noutside of the arena!",2,105,12)
end

menu_items={
	"player vs cpu",
	"player vs player",
	"controls",
	"about",
}

c_set={
	3,
	3,
	1,
	1,
	1,
}

m_set={
	{
	"stock",
	{1,2,3},
	"set the number of stock."
	},
	{
	"time limit",
	{20,40,60,80,99},
	"set the length of each match."
	},
	{
	"half time",
	{true,false},
	"set if you want the arena to\nshrink after half time."
	},
	{
	"items",
	{true,false},
	"set if you want to play with\nitems."
	},
	{
	"hats",
	{true,false},
	"set if you want to play with\nhats."
	}
}

controls={
	{"move", "⬅️⬆️➡️⬇️"},
	{"fast attack", "press 🅾️"},
	{"stretch attack", "hold ❎, move then release ❎"}
}
-->8
--game over 

is_draw=false 
function game_over()
	game_state = 3
	ti=0
	for i = 0, 20 do
		initparticle(arenax,arenay, 0.05*i, 4, 4+flr(rnd(2)), 7)
	end
	initcircle(arenax, arenay, 4, 120, 7)
	shake+=0.1

	local p1_stocks = players[1].stock
	local p2_stocks = players[2].stock
	local p1_won = false
	local p2_won = false

	if p1_stocks > p2_stocks then 
		p1_won = true
	elseif p1_stocks < p2_stocks then 
		p2_won = true
	elseif p1_stocks == p2_stocks then
		local p1_percentage = players[1].percentage
		local p2_percentage = players[2].percentage

		if p1_percentage < p2_percentage then
			p1_won = true
		elseif p1_percentage > p2_percentage then
			p2_won = true
		end
	end
	
	if not p1_won and not p2_won then 
		is_draw = true
		music(9)
	else
		music(10)
	end
	players[1].won = p1_won
	players[2].won = p2_won
end

g_countdown=240
function update_game_over()
	ti+=0.015
	if arenarad < 80 then 
		arenarad+=0.2
	end
	for p in all(players) do
		if btnp(4, p.player) then
			sfx(18)
			p.confirm = 1
			if players[2].is_ai then 
				players[2].confirm = 1
			end
		elseif btnp(5, p.player) then
			sfx(19)
			p.confirm = 2
			if players[2].is_ai then
				players[2].confirm = 2
			end
		end
	end
	local p1confirm = players[1].confirm
	local p2confirm = players[2].confirm
	if p1confirm > 0 and p1confirm == p2confirm then 
		g_countdown-=1
	else
		g_countdown=240
	end
	if g_countdown <= 0 then
		if p1confirm == 1 and p2confirm == 1 then
			start_match(ma_i == 0)
		elseif p1confirm == 2 and p2confirm == 2 then
			run("skip main")
		end
	end
end

function draw_game_over()
	local b = sin(ti)*2
	if (is_draw)zspr(232,4,1,24,52+b,3)
	rectfill(0,102,128,128,0)
	for p in all(players) do
		if not is_draw then
			zspr(214,3,1, 15 + p.player * 64,32-b,2)
			local text_id = p.won and 229 or 245
			zspr(text_id,3,1,13+p.player*64,64+b,2)
		end
		spr(1+p.player, 28+p.player*64, 24-b)
		if not p.is_ai then
			print("🅾️ rematch",1+p.player*83,104,p.confirm == 1 and 7 or 1)
			print("\n❎ menu",1+p.player*83,104,p.confirm == 2 and 7 or 1)
		end
	end
end
__gfx__
00000000000000000000000000000000000000000000000000000000999990000000000000000000000888880000000000000000000000000000000000000000
00000000000000000000000000000000000000000aa00aa002200220999999000000000000000000008888880111111111111110022222222222222000000000
0070070000000000000000000000000000000000a00aa00a20022002999999909000000000000008088888881111111111111111222222222222222200000000
0007700009999990088888800000000000000000a000000a20000002999999999900000000000088888888881111111111111111222222222222222200000000
00077000999999998878878800000000000000000a0000a002000020999999999990090000800888888888881111111111111111222222222222222200000000
007007009979979988788788000000000000000000a00a0000200200999999999999990000888888888888881111111111111111222222222222222200000000
0000000099999999888888880000000000000000000aa00000022000999999999999999008888888888888881111111111111111222222222222222200000000
00000000999119998881188800000000000000000000000000000000999999999999999988888888888888880111111111111110022222222222222000000000
09999990009999000999999009999990099999900999999009999990099999900099990000000009000dddddddddd00000000dddddd000000000000dd0000000
9999999909999990900000097799779977997799979979999999999999999999099999900999999900d0000000000d000000d000000d0000000dd00dd00dd000
979979999999999990000009779977999999999999999999979979999999999999999999977977990d000000000000d0000d00dddd00d00000d00d0000d00d00
999999999799799990700709999999999111199991111999999999999799799999999999999999990d000000000000d000d0000dd0000d000d0000d00d0dd0d0
991199999999999990000009911119999222299999229999911119999c99c9999799799991199999d00000000000000d0d000d0000d000d00d0000d00d0dd0d0
99229999992299999002200992222999999999999999999992222999991199997799779999999999d00000000000000dd000d00dd00d000d00d00d0000d00d00
99999999099999900900009099999999099999909999999999999999992299990c229c9009999999d00000000000000dd0d000d00d000d0d000dd00dd00dd000
09999990009999000099990009999990009999000999999009999990099999900099990000000009d00000000000000dd0dd0d0000d0dd0ddd0000d00d0000dd
08888880000880000008800008888880888888880788788008888880088888800008800000000008d00000000000000dd0dd0d0000d0dd0ddd0000d00d0000dd
87887888088888800880088077887788778877888788788887887888888888880888888008888888d00000000000000dd0d000d00d000d0d000dd00dd00dd000
878878888788788887007008778877888888888888888888878878888788788888888888878788880dd0000000000dd0d000d00dd00d000d00d00d0000d00d00
8888888887887888870070088888888888118888811118888888888887887888888888888787888800d0000000000d000d000d0000d000d00d0dd0d00d0000d0
881188888888888880000008811118888822888888228888811118888d88d888778877888111888800d0000000000d0000d0000dd0000d000d0dd0d00d0000d0
88228888888888888011000882222888888888888888888882222888881188888d888d888222888800d0000000000d00000d00dddd00d00000d00d0000d00d00
88888888882288888022000888888888088888808888888888888888882288888d228d8808888888000d00000000d0000000d000000d0000000dd00dd00dd000
888888888888888808888880888888880088880088888888888888888888888888888888000000080000dddddddd000000000dddddd000000000000dd0000000
00000000000000000000000000000000000000000000000000000000000333330000000000000000000000000000000000000000000000000000000000000000
000000000000000000000000000000000000000000000000000000000000303000000000000000000000000000077000000d5500000d55000000000000000000
00000000000000000000000000000000000000000000000000000000000000300000000000000000000000000070070000555560005555600000000000000000
000000000000000000000000000000000000000000000000000000000000000000000000000000000077770007000070005566d0005566d00000000000000000
00b000000000000000000b0000000000000000000000000000000000000000000077770007777770070000707000000700556dd000556dd00000000000000000
b0bb0b000b0b0b0000b0bb0b0b00000000b000000000000b0303030000000000000000000000000070000007000000000555d5d07555d5d70000000000000000
bbbbbbb00bbbbbb00bbbbbbb0bb0bb000bbb0bb000bb0bbb03333330000000000000000000000000000000000000000075555dd7077777700000000000000000
bbbbbbbbbbbbbbbbbbbbbbbbbbbbbbbbbbbbbbbbbbbbbbbb33333333000000000000000000000000000000000000000007777770000000000000000000000000
00000000000000000000000000000000000000000000000000000000000000004444444444444444444444444444444400000000000000000000000000000000
00007777777770000000777777777000000077777700000077777770077777774444444444444444444444444444444400000000000000000000000000000000
00007777777770000000777777777000000077777700000077777770077777774444444444444444444444444444444400000000000000000000000000000000
00000000000770000000770000777000000077077700000077000770077000774444444444444444444444444444444400000000000000000000000000000000
00000000000770000000777000777000000000077700000077000770077000774444444444444444444444444444444400000000000000000000000000000000
00000000000770000000777007770000000000077700000077000000077000774444444444444444444444444444444400000000000000000000000000000000
00007777777770000000000077700000000000077700000077000000077000774444444444444444444444444444444400000000000000000000000000000000
00007777777770000000007777000000000000077700000077077770077000770444444444444440044444444444444000000000000000000000000000000000
00000000000770000000077770000000000000077700000077077770077000770044444444444400007444444444470000000000000000000000000000000000
00000000000770000000077000000000000000077700000077000770077000770074444444444700000777777777700000000000000000000000000000000000
00000000000770000000777000077000000000077700000077000770077000770007777777777000000000000000000000000000000000000000000000000000
00007777777770000000777777777000000007777777000077777770077777770000000000000000000000000000000000000000000000000000000000000000
00007777777770000000777777777000000007777777000077777770077777770000000000000000000000000000000000000000000000000000000000000000
00000000000000000000000000000000000000000000000000000000000000000000000000000000000000000000000000000000000000000000000000000000
00000000000000000000000000000000000000000000000000000000000000000000000000000000000000000000000000000000000000000000000000000000
00000000000000000000000000000000000000000000000000000000000000000000000000000000000000000000000000000000000000000000000000000000
00000000000000000000000000006dd00000000000006dd000000000000000000000000000000000000000000000000000000000000000000000000000000000
00000000000000000000000000066dddddd6500000066dddddd65000000000000000000000000000000000000000000000000000000000000000000000000000
000000000000000000000000066d5d55dd665500066d5d55dd665500000000000000000000000000000000000000000000000000000000000000000000000000
00000000000000000000000066dd55555d65550066dd55555d65550000000000000b000000000000000000000000000000000000000000000000000000000000
000000000000000000000000ddd55555555d5550ddd55555555d5550000000000000000000000000000000000000000000000000000000000000000000000000
000000000000000000000000dd555555666dd5507d555555666dd557000000000b00b00000000000000000000000000000000000000000000000000000000000
000000000000000000000000766565566ddd55570777777777777770000000000000000000000000000000000000000000000000000000000000000000000000
00000000000000000000000007777777777777700000000000000000000000000000000000000000000000000000000000000000000000000000000000000000
00000000000000000000000000000000000000000000000000000000000000000000000000000000000000000000000000000000000000000000000000000000
00007700000700000777000000777700000000000000000000000000000000000000000000000000000000000000000000000000000000000000000000000000
00077700007770000077770007000070007707700000007007077070000000000000000000000000000000000000000000000000000000000000000000000000
00777000007770000000770007070770077070700077777000777700000000000000000000000000000000000000000000000000000000000000000000000000
07770700077777000077700007007070070070000770777007077070000000000000000000000000000000000000000000000000000000000000000000000000
07777000077077700777000007000070077077000777777007777770000000000000000000000000000000000000000000000000000000000000000000000000
00777700070000700077700000700700070070000077777000700700000000000000000000000000000000000000000000000000000000000000000000000000
00007700000000000000770000077000070070000000007007077070000000000000000000000000000000000000000000000000000000000000000000000000
000000000000000000077770000060000000555000007700000000000000000000220000000000000000000000000000000bb000000000000047777000888822
00dddd000000000000777707000770000005550507606060000000000000000002e2e00000000000000000000eeeee2000b8af00000000000047677700788886
0dddddd004000040007777000007600000555100606000600000000000000000e222ee0000bbbb0000000000aaeeeaa00b88acf000fffd000047766700777762
0dddddd044000044077777700076700000755000600000600a0909000fffd000ee2222000bbbbbb000000000a2a2a2a0b88acce90fffffd00027776007888820
02ddd22044000044077777700067700006765100600000600aaaa990fffffd00000d00000b77bbb00000000099929990b8acce9ff8fffd8f0040007708777660
0d222ddd4200002406aa77600077670005655510060006600a88aa90f11ffd00000f000003737bbb00d6d0000112111000070000ff8888ff0020000008888220
ddddddd042000024779966770066760055555551060006000a22aaa0fffff22200000000303333b00655562002222220000700000ffffff00000000078888226
00dddd000000000007777770000000000000000000000000000000000000000000000000000000002d656d222222222200000000000000000000000007776660
00000000fff0fff00000e820a800800077000770000088807820782019999000000bb00000000aaa000000000008888000000000000000000717700000000000
0000000017701770000888828308a8088200082000088207882088209999794000bbbb00000aaaaa000000000007778800000000007777009977700000000000
000800000d000d000008888200308303820008200088200088208820919999000bbbbbb00aaaaa9900e220000077777007000070077777600006000000000000
0097f0000f000f000000882003b00b30820008200888200006000600099a9a400bbbbbb0aaaa00990e7662000017717077700777077a77600007000000000000
0a777e000f000f00000072004ff4f42288888820088882000700070000a9a90000022000a2992299e7d11620006996707e7007e707aa97600077670000000000
00b7d0000f000f000007000004444220088882000676767007000700009a99400004400009999900e7dd1620007777707e7777e7726967260777776000000000
000c000000000000000000000444422000888000000000000000000000a9a90000000000000000000ee222000000000077700777772122660777767700000000
00000000000000000000000000000000000000000000000000000000000000000000000000000000000000000000000000000000077777700000000000000000
00000000000000000000000000000000000000000000000000000000000000000000000000000000000000000000000000000000000000000000000000000000
00999900000990000022220000022000000ff0000000000000088000000000000000000000000000000000000000000000000000000000000000000000000000
099aa990009999000228822000222200000af000000990000008a000000220000000000000000000000000000000000000000000000000000000000000000000
09aaaa90099aa9900288882002288220000aa000000a9000000aa0000002a0000000000000000000000000000000000000000000000000000000000000000000
09aaaa90099aa990028888200228822000aaaa0000aaaa0000aaaa0000aaaa000000000000000000000000000000000000000000000000000000000000000000
099aa99000999900022882200022220000aafaa00aaafaa00aafaa000aafaaa00000000000000000000000000000000000000000000000000000000000000000
009999000009900000222200000220000aaf0fa0aaaf0faa0af0faa0aaf0faaa0000000000000000000000000000000000000000000000000000000000000000
00000000000000000000000000000000aff000faaf00000aaf000ffaa00000fa0000000000000000000000000000000000000000000000000000000000000000
0000060005dd00600077777000000007000000000000000000000000000000000000000000000000000000000000000000000000000000000000000000000000
05ddddd0005ddd000777777700000777000000000000000000000000000000000000000000000000000000000000000000000000000000000000000000000000
05555dd00005ddd00700777700007777000000000000000000000000000000000000000000000000000000000000000000000000000000000000000000000000
000605d0000065d00000077700077777000000000000000000000000000000000000000000000000000000000000000000000000000000000000000000000000
00006420000004200000007700077707000000000000000000000000000000000000000000000000000000000000000000000000000000000000000000000000
00000420000042000000000700077000000000000000000000000000000000000000000000000000000000000000000000000000000000000000000000000000
00000420000020000000000000077000000000000000000000000000000000000000000000000000000000000000000000000000000000000000000000000000
00000000000000000000000000007700000000000000000000000000000000000000000000000000000000000000000000000000000000000000000000000000
00000000000000000000000007000070000000000000000000000000000000000777770000777000770000000000000000000000000000000077770000777070
00777700000000000700007076700767000000000777777000000000077777707666667007666700777700000000000000000000000000000700007007000077
079999700077770076700767076776700777777078888887077777707d1dddd77677767007767700777770007777700000000000000000007000070770070700
7999999707999970076776707dddddd778888887787887877d6dd8877116d8870707667000767000777777707777777000000000000000007070000770707007
79799797799999977dddddd77d7dd7d778788787787887877111d2277d1dddd70076670000767000777777707777777077700000000000007000070770700707
79999997797997977d7dd7d77dddddd778788787788888877d1dbbd77dddbbd70077700000767000777770007777700077777000777770007007700770077007
79911997799999977dddddd77dd11dd778888887788118877ddd33d7077777700076700000767000777700000000000077777000777770000700007007000070
79922997799229977dd22dd77dd22dd7788228877882288707777770000000000077700000070000770000000000000077700000000000000077770000777700
00000000000000008888808088880080008088888080008070007077777070077000000000000000000000000000000000000000000000000000000000000000
00000000000000008000808080008080008080808008080007070070007070007000000000000000000000000077770007777770007777000077770000000000
00000000000000008000008080000080008080808008080007070070007070007000000000000000077007700700707000700700070000700777777000000000
00000000070887008888008080880088888000800000800000700070007070007000000000000000700770077000700700077000777777770777777000000000
00000000700882008000008080808080008000800000800000700070007070007000000000000000700000077007000700700700070707070770777000000000
00000070007788008000008080008080008000800000800000700070007070007000000000000000070000707070000707000070707070700700077700000000
000000bbbb0070008000008008880080008000800000800000700077777077777000000000000000007007000700007007777770070707077770777000000000
00b0bb333bbb70000000000000000000000000000000000000000000000000000000000000000000000770000077770007777770777777770777770000000000
0bbb33333333b0007000077777070007077770007007007070700077000070007770007777000777007007007000000000000000000000000077007000000000
00bb331111333b007000070007077007070007007007007070770007000070007007007000707000707007007000000000000000000000700000000000000000
0bb3313333133bb07000070007077707070000007007007070707007000070007000707000707000707007007000000077700070077770077700777700000000
0b33133dd3313b007000070007070707070770007007007070707007000070007000707777007777707007007000000007007777070700700007707000000000
bb3313dddd313b007000070007070077070707007007007070700707000070007000707070007000707007007000000077700070077770070070777700000000
0b3313dddd313bb07007070007070077070007007007007070700707000070000007007007007000707007007000000070700000707000700707000000000000
0b33133dd3313b007777077777070007007770007770777070770777000000007770007000707000707770777000000070700000707000007070077000000000
0b33313333133b000000000000000000000000000000000000000000000070000000000000000000000000000000000000000000000000000000000000000000
00b333111133bbb09000099999099990099999007000077777077777077777000000000000000000000000000000000000000000000000000000000000000000
0b7b33333333b0009000090000090009090009007000070007070007070000000000000000000000000000000000000000000000000000000000000000000000
0070bbb3333bb0009000090000090000090000007000070007070000070000000111110001111100000000000000000000000000011111000000000000000000
09977bbbbbbb0b009000009999090990009990007000070007007770007777001100011011000110000000000000000000000000110101100000000000000000
02990b07bb0b00009000090000090909000009007000070007000007070000001101011011010110000000000000000000000000111011100000000000000000
079907000b0000009009090000090009090009007000070007070007070000001100011011000110000000000000000000000000110101100000000000000000
00000007000000009999099999009990099999007777077777077777077777000111110001111100000000000000000000000000011111000000000000000000
00000000000000000000000000000000000000000000000000000000000000000000000000000000000000000000000000000000000000000000000000000000
__gff__
0000000000000000000000000000000000000000000000000000000000000000000000000000000000000000000000000000000000000000080808080808080000000000000000000000000000000000000000000000000000000000000000000000000808080800000000000000000000000000000000000000000000000000
0000000000000000000000000000000000000000000000000000000000000000000000000000000000000000000000000000000000000000000000000000000000000000000000000000000000000000000000000000000000000000000000000000000000000000000000000000000000000000000000000000000000000000
__map__
0000000000000000000000000000000000000000000000000000000000000000000000000000000000000000000000000000000000000000000000000000000000000000000000000000000000000000000000000000000000000000000000000000000000000000000000000000000000000000000000000000000000000000
0000000000000000000000000000000000000000000000000000000000000000000000000000000000000000000000000000000000000000000000000000000000000000000000000000000000000000000000000000000000000000000000000000000000000000000000000000000000000000000000000000000000000000
0000000000000000000000000000000000000000000000000000000000000000000000000000000000000000000000000000000000000000000000000000000000000000000000000000000000000000000000000000000000000000000000000000000000000000000000000000000000000000000000000000000000000000
0000000000000000000000000000000000000000000000000000000000000000000000000000000000000000000000000000000000000000000000000000000000000000000000000000000000000000000000000000000000000000000000000000000000000000000000000000000000000000000000000000000000000000
0000000000000000000000000000000000000000000000000000000000000000000000000000000000000000000000000000000000000000000000000000000000000000000000000000000000000000000000000000000000000000000000000000000000000000000000000000000000000000000000000000000000000000
0000000000000000000000000000000000000000000000000000000000000000000000000000000000000000000000000000000000000000000000000000000000000000000000000000000000000000000000000000000000000000000000000000000000000000000000000000000000000000000000000000000000000000
0000000000000000000000000000000000000000000000000000000000000000000000000000000000000000000000000000000000000000000000000000000000000000000000000000000000000000000000000000000000000000000000000000000000000000000000000000000000000000000000000000000000000000
0000000000000000000000000000000000000000000000000000000000000000000000000000000000000000000000000000000000000000000000000000000000000000000000000000000000000000000000000000000000000000000000000000000000000000000000000000000000000000000000000000000000000000
0000000000000000000000000000000000000000000000000000000000000000000000000000000000000000000000000000000000000000000000000000000000000000000000000000000000000000000000000000000000000000000000000000000000000000000000000000000000000000000000000000000000000000
0000000000000000000000000000000000000000000000000000000000000000000000000000000000000000000000000000000000000000000000000000000000000000000000000000000000000000000000000000000000000000000000000000000000000000000000000000000000000000000000000000000000000000
0000000000000000000000000000000000000000000000000000000000000000000000000000000000000000000000000000000000000000000000000000000000000000000000000000000000000000000000000000000000000000000000000000000000000000000000000000000000000000000000000000000000000000
0000000000000000000000000000000000000000000000000000000000000000000000000000000000000000000000000000000000000000000000000000000000000000000000000000000000000000000000000000000000000000000000000000000000000000000000000000000000000000000000000000000000000000
0000000000000000000000000000000000000000000000000000000000000000000000000000000000000000000000000000000000000000000000000000000000000000000000000000000000000000000000000000000000000000000000000000000000000000000000000000000000000000000000000000000000000000
0000000000000000000000000000000000000000000000000000000000000000000000000000000000000000000000000000000000000000000000000000000000000000000000000000000000000000000000000000000000000000000000000000000000000000000000000000000000000000000000000000000000000000
0000000000000000000000000000000000000000000000000000000000000000000000000000000000000000000000000000000000000000000000000000000000000000000000000000000000000000000000000000000000000000000000000000000000000000000000000000000000000000000000000000000000000000
0000000000000000000000000000000000000000000000000000000000000000000000000000000000000000000000000000000000000000000000000000000000000000000000000000000000000000000000000000000000000000000000000000000000000000000000000000000000000000000000000000000000000000
0000000000000000000000000000000000000000000000000000000000000000000000000000000000000000000000000000000000000000000000000000000000000000000000000000000000000000000000000000000000000000000000000000000000000000000000000000000000000000000000000000000000000000
0000000000000000000000000000000000000000000000000000000000000000000000000000000000000000000000000000000000000000000000000000000000000000000000000000000000000000000000000000000000000000000000000000000000000000000000000000000000000000000000000000000000000000
0000000000000000000000000000000000000000000000000000000000000000000000000000000000000000000000000000000000000000000000000000000000000000000000000000000000000000000000000000000000000000000000000000000000000000000000000000000000000000000000000000000000000000
0000000000000000000000000000000000000000000000000000000000000000000000000000000000000000000000000000000000000000000000000000000000000000000000000000000000000000000000000000000000000000000000000000000000000000000000000000000000000000000000000000000000000000
0000000000000000000000000000000000000000000000000000000000000000000000000000000000000000000000000000000000000000000000000000000000000000000000000000000000000000000000000000000000000000000000000000000000000000000000000000000000000000000000000000000000000000
0000000000000000000000000000000000000000000000000000000000000000000000000000000000000000000000000000000000000000000000000000000000000000000000000000000000000000000000000000000000000000000000000000000000000000000000000000000000000000000000000000000000000000
0000000000000000000000000000000000000000000000000000000000000000000000000000000000000000000000000000000000000000000000000000000000000000000000000000000000000000000000000000000000000000000000000000000000000000000000000000000000000000000000000000000000000000
0000000000000000000000000000000000000000000000000000000000000000000000000000000000000000000000000000000000000000000000000000000000000000000000000000000000000000000000000000000000000000000000000000000000000000000000000000000000000000000000000000000000000000
0000000000000000000000000000000000000000000000000000000000000000000000000000000000000000000000000000000000000000000000000000000000000000000000000000000000000000000000000000000000000000000000000000000000000000000000000000000000000000000000000000000000000000
0000000000000000000000000000000000000000000000000000000000000000000000000000000000000000000000000000000000000000000000000000000000000000000000000000000000000000000000000000000000000000000000000000000000000000000000000000000000000000000000000000000000000000
0000000000000000000000000000000000000000000000000000000000000000000000000000000000000000000000000000000000000000000000000000000000000000000000000000000000000000000000000000000000000000000000000000000000000000000000000000000000000000000000000000000000000000
0000000000000000000000000000000000000000000000000000000000000000000000000000000000000000000000000000000000000000000000000000000000000000000000000000000000000000000000000000000000000000000000000000000000000000000000000000000000000000000000000000000000000000
0000000000000000000000000000000000000000000000000000000000000000000000000000000000000000000000000000000000000000000000000000000000000000000000000000000000000000000000000000000000000000000000000000000000000000000000000000000000000000000000000000000000000000
0000000000000000000000000000000000000000000000000000000000000000000000000000000000000000000000000000000000000000000000000000000000000000000000000000000000000000000000000000000000000000000000000000000000000000000000000000000000000000000000000000000000000000
0000000000000000000000000000000000000000000000000000000000000000000000000000000000000000000000000000000000000000000000000000000000000000000000000000000000000000000000000000000000000000000000000000000000000000000000000000000000000000000000000000000000000000
0000000000000000000000000000000000000000000000000000000000000000000000000000000000000000000000000000000000000000000000000000000000000000000000000000000000000000000000000000000000000000000000000000000000000000000000000000000000000000000000000000000000000000
